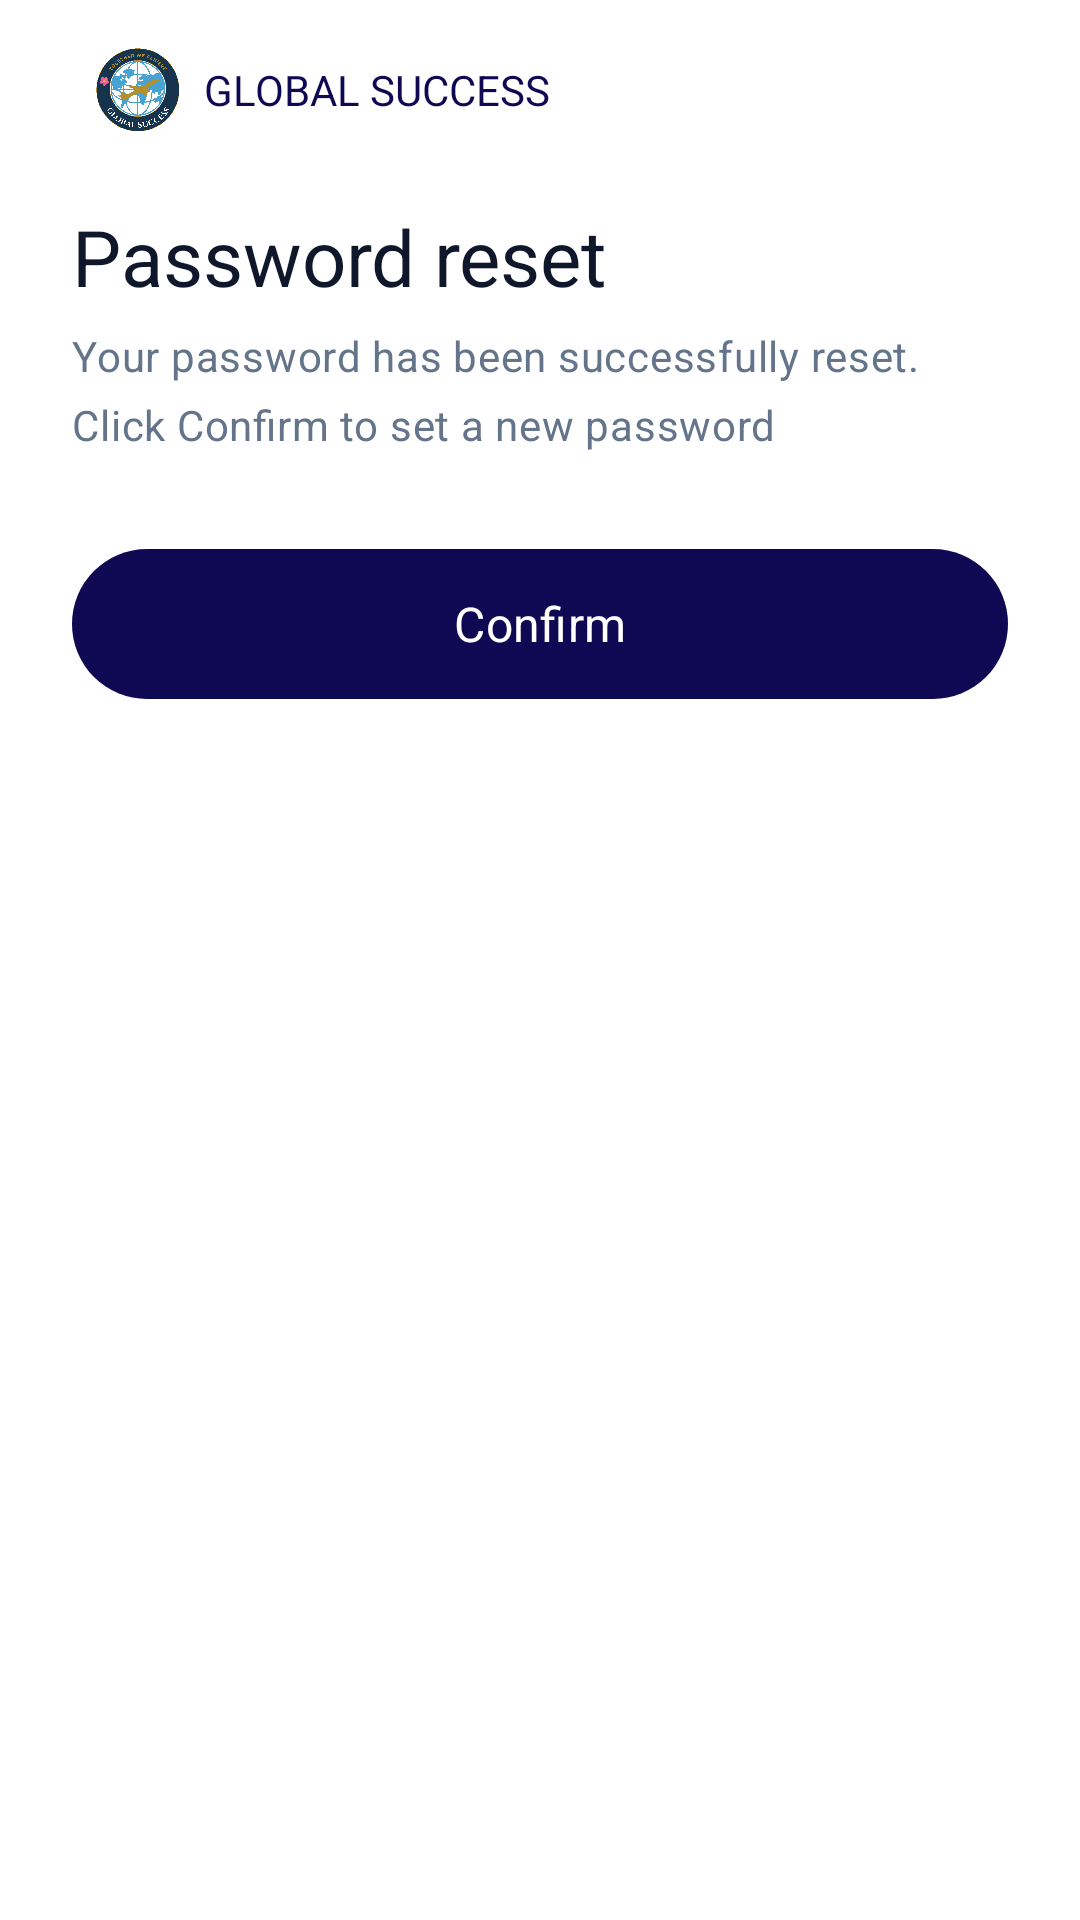

Produce the Android XML layout that renders to this screen, including the resource entries it uses.
<!-- AndroidManifest.xml: application theme Theme.MyApplication -->
<!-- res/layout/activity_password_reset_confirmation.xml -->
<?xml version="1.0" encoding="utf-8"?>
<ScrollView xmlns:android="http://schemas.android.com/apk/res/android"
    xmlns:app="http://schemas.android.com/apk/res-auto"
    xmlns:tools="http://schemas.android.com/tools"
    android:id="@+id/main"
    android:layout_width="match_parent"
    android:layout_height="match_parent"
    android:fillViewport="true"
    android:clipToPadding="false"
    android:background="@color/color_surface"
    tools:context=".PasswordResetConfirmationActivity">

    <LinearLayout
        android:layout_width="match_parent"
        android:layout_height="wrap_content"
        android:orientation="vertical"
        android:paddingStart="24dp"
        android:paddingEnd="24dp"
        android:paddingTop="16dp"
        android:paddingBottom="24dp">

        
        <LinearLayout
            android:layout_width="match_parent"
            android:layout_height="wrap_content"
            android:orientation="horizontal"
            android:gravity="center_vertical"
            android:layout_marginBottom="24dp">

            <ImageView
                android:layout_width="28dp"
                android:layout_height="28dp"
                android:layout_marginStart="8dp"
                android:adjustViewBounds="true"
                android:contentDescription="@string/app_logo_desc"
                android:scaleType="fitCenter"
                android:src="@drawable/logo" />

            <TextView
                android:layout_width="wrap_content"
                android:layout_height="wrap_content"
                android:layout_marginStart="8dp"
                android:text="@string/brand_name"
                android:textColor="@color/color_primary"
                android:textSize="14sp"
                android:textAppearance="@style/TextAppearance.App.Headline" />
        </LinearLayout>

        
        <TextView
            android:id="@+id/tv_reset_title"
            android:layout_width="match_parent"
            android:layout_height="wrap_content"
            android:text="@string/password_reset_confirmation_title"
            android:textColor="@color/color_text_primary"
            android:textSize="26sp"
            android:textAppearance="@style/TextAppearance.App.Headline" />

        
        <TextView
            android:id="@+id/tv_reset_message"
            android:layout_width="match_parent"
            android:layout_height="wrap_content"
            android:layout_marginTop="6dp"
            android:layout_marginBottom="4dp"
            android:text="@string/password_reset_confirmation_message"
            android:textColor="@color/color_text_hint"
            android:textSize="14sp"
            android:textAppearance="@style/TextAppearance.App.Body" />

        <TextView
            android:id="@+id/tv_reset_instruction"
            android:layout_width="match_parent"
            android:layout_height="wrap_content"
            android:layout_marginBottom="32dp"
            android:text="@string/password_reset_confirmation_instruction"
            android:textColor="@color/color_text_hint"
            android:textSize="14sp"
            android:textAppearance="@style/TextAppearance.App.Body" />

        
        <Button
            android:id="@+id/btn_confirm_password_reset"
            android:layout_width="match_parent"
            android:layout_height="50dp"
            android:background="@drawable/bg_welcome_button_primary"
            app:backgroundTint="@null"
            android:elevation="0dp"
            android:stateListAnimator="@null"
            android:text="@string/confirm"
            android:textAppearance="@style/TextAppearance.App.CTA"
            android:textColor="@android:color/white"
            android:textSize="16sp" />

    </LinearLayout>
</ScrollView>
<!-- resources referenced by this layout -->
<resources>
  <color name="color_primary">@color/navy_900</color>
  <color name="color_surface">#FFFFFF</color>
  <color name="color_text_hint">@color/slate_500</color>
  <color name="color_text_primary">@color/slate_900</color>
  <string name="app_logo_desc">Application logo</string>
  <string name="brand_name">GLOBAL SUCCESS</string>
  <string name="confirm">Confirm</string>
  <string name="password_reset_confirmation_instruction">Click Confirm to set a new password</string>
  <string name="password_reset_confirmation_message">Your password has been successfully reset.</string>
  <string name="password_reset_confirmation_title">Password reset</string>
  <style name="TextAppearance.App.Body" parent="TextAppearance.Material3.BodyMedium">
          <item name="android:fontFamily">sans-serif</item>
          <item name="android:textStyle">normal</item>
      </style>
  <color name="navy_900">#0F0954</color>
  <color name="slate_500">#64748B</color>
  <color name="slate_900">#0F172A</color>
  <color name="color_background">@color/blue_10</color>
  <color name="color_on_primary">#FFFFFF</color>
  <color name="color_primary_container">@color/blue_10</color>
  <color name="color_secondary">@color/gray_500</color>
  <color name="color_border">@color/gray_border</color>
  <color name="color_error">@color/red_500</color>
  <style name="TextAppearance.App" parent="TextAppearance.Material3.BodyMedium">
          <item name="android:fontFamily">sans-serif</item>
      </style>
  <style name="TextAppearance.App.TitleLarge" parent="TextAppearance.Material3.TitleLarge">
          <item name="android:fontFamily">sans-serif</item>
      </style>
  <style name="TextAppearance.App.Title" parent="TextAppearance.Material3.TitleMedium">
          <item name="android:fontFamily">sans-serif</item>
      </style>
  <style name="TextAppearance.App.TitleSmall" parent="TextAppearance.Material3.TitleSmall">
          <item name="android:fontFamily">sans-serif</item>
      </style>
  <style name="TextAppearance.App.Label" parent="TextAppearance.Material3.LabelMedium">
          <item name="android:fontFamily">sans-serif</item>
      </style>
  <style name="TextAppearance.App.Chip" parent="TextAppearance.Material3.LabelSmall">
          <item name="android:fontFamily">sans-serif</item>
      </style>
  <color name="color_ripple">#1F0F0954</color>
  <color name="color_scrim">#52000000</color>
  <style name="ThemeOverlay.App.BottomSheetDialog" parent="ThemeOverlay.Material3.BottomSheetDialog">
          <item name="bottomSheetStyle">@style/Widget.App.BottomSheet</item>
      </style>
  <color name="blue_10">#E0ECFF</color>
  <color name="gray_500">#6B7280</color>
  <color name="gray_border">#ABABAB</color>
  <color name="red_500">#EF4444</color>
  <dimen name="radius_sm">8dp</dimen>
  <dimen name="radius_md">12dp</dimen>
  <dimen name="radius_lg">16dp</dimen>
  <style name="MaterialAlertDialog.App.Title" parent="MaterialAlertDialog.Material3.Title.Text">
          <item name="android:textAppearance">@style/TextAppearance.App.Title</item>
      </style>
  <style name="MaterialAlertDialog.App.Body" parent="MaterialAlertDialog.Material3.Body.Text">
          <item name="android:textAppearance">@style/TextAppearance.App.Body</item>
      </style>
  <dimen name="button_height">48dp</dimen>
  <color name="selector_button_primary_text">#FFFFFF</color>
  <color name="selector_button_primary_bg">@color/color_primary</color>
  <dimen name="stroke_width">1dp</dimen>
  <style name="TextAppearance.App.Caption" parent="TextAppearance.Material3.BodySmall" />
  <dimen name="elevation_card">2dp</dimen>
  <dimen name="card_padding">12dp</dimen>
  <style name="TextAppearance.App.BottomNav" parent="TextAppearance.Material3.LabelSmall" />
  <dimen name="elevation_bottom_sheet">8dp</dimen>
  <style name="TextAppearance.App.Link" parent="TextAppearance.Material3.BodyMedium" />
  <color name="color_link">@color/navy_900</color>
  <dimen name="space_xs">4dp</dimen>
  <dimen name="radius_xl">24dp</dimen>
</resources>
